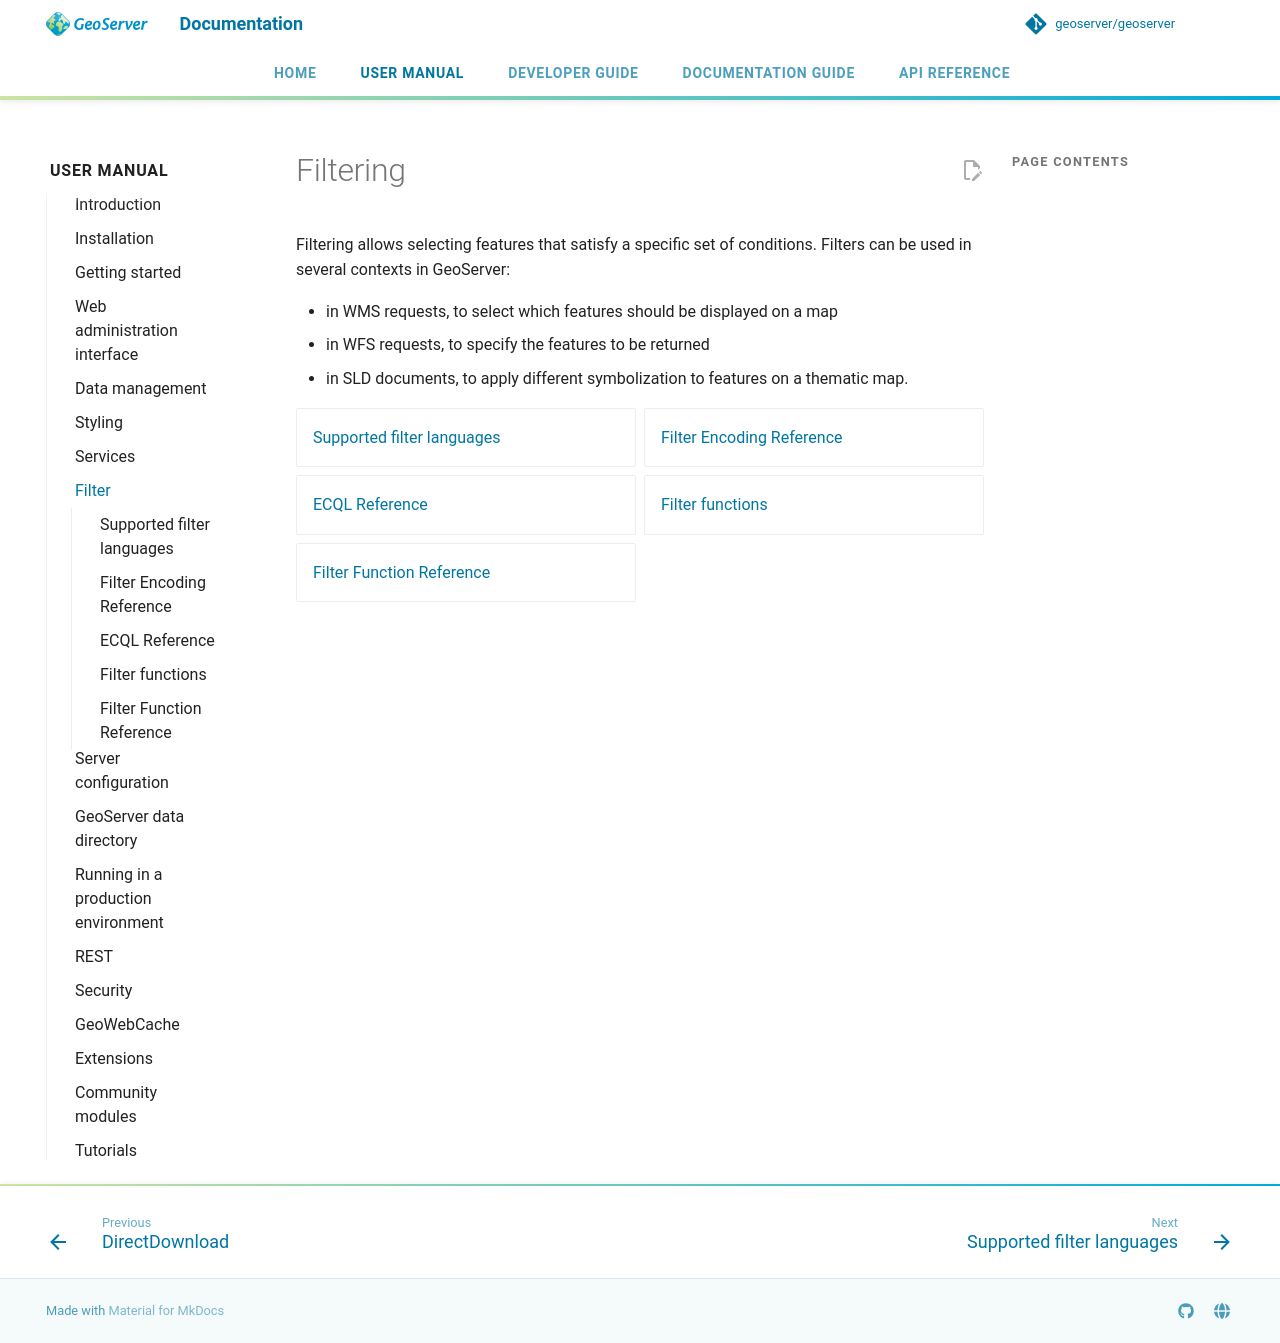

repository: Halbarevi/geoserver · page: latest/en/user/filter/index.html · generator: mkdocs

# Filtering

Filtering allows selecting features that satisfy a specific set of conditions. Filters can be used in several contexts in GeoServer:

- in WMS requests, to select which features should be displayed on a map
- in WFS requests, to specify the features to be returned
- in SLD documents, to apply different symbolization to features on a thematic map.

<div class="grid cards" markdown>

- [Supported filter languages](syntax.md)
- [Filter Encoding Reference](filter_reference.md)
- [ECQL Reference](ecql_reference.md)
- [Filter functions](function.md)
- [Filter Function Reference](function_reference.md)

</div>
